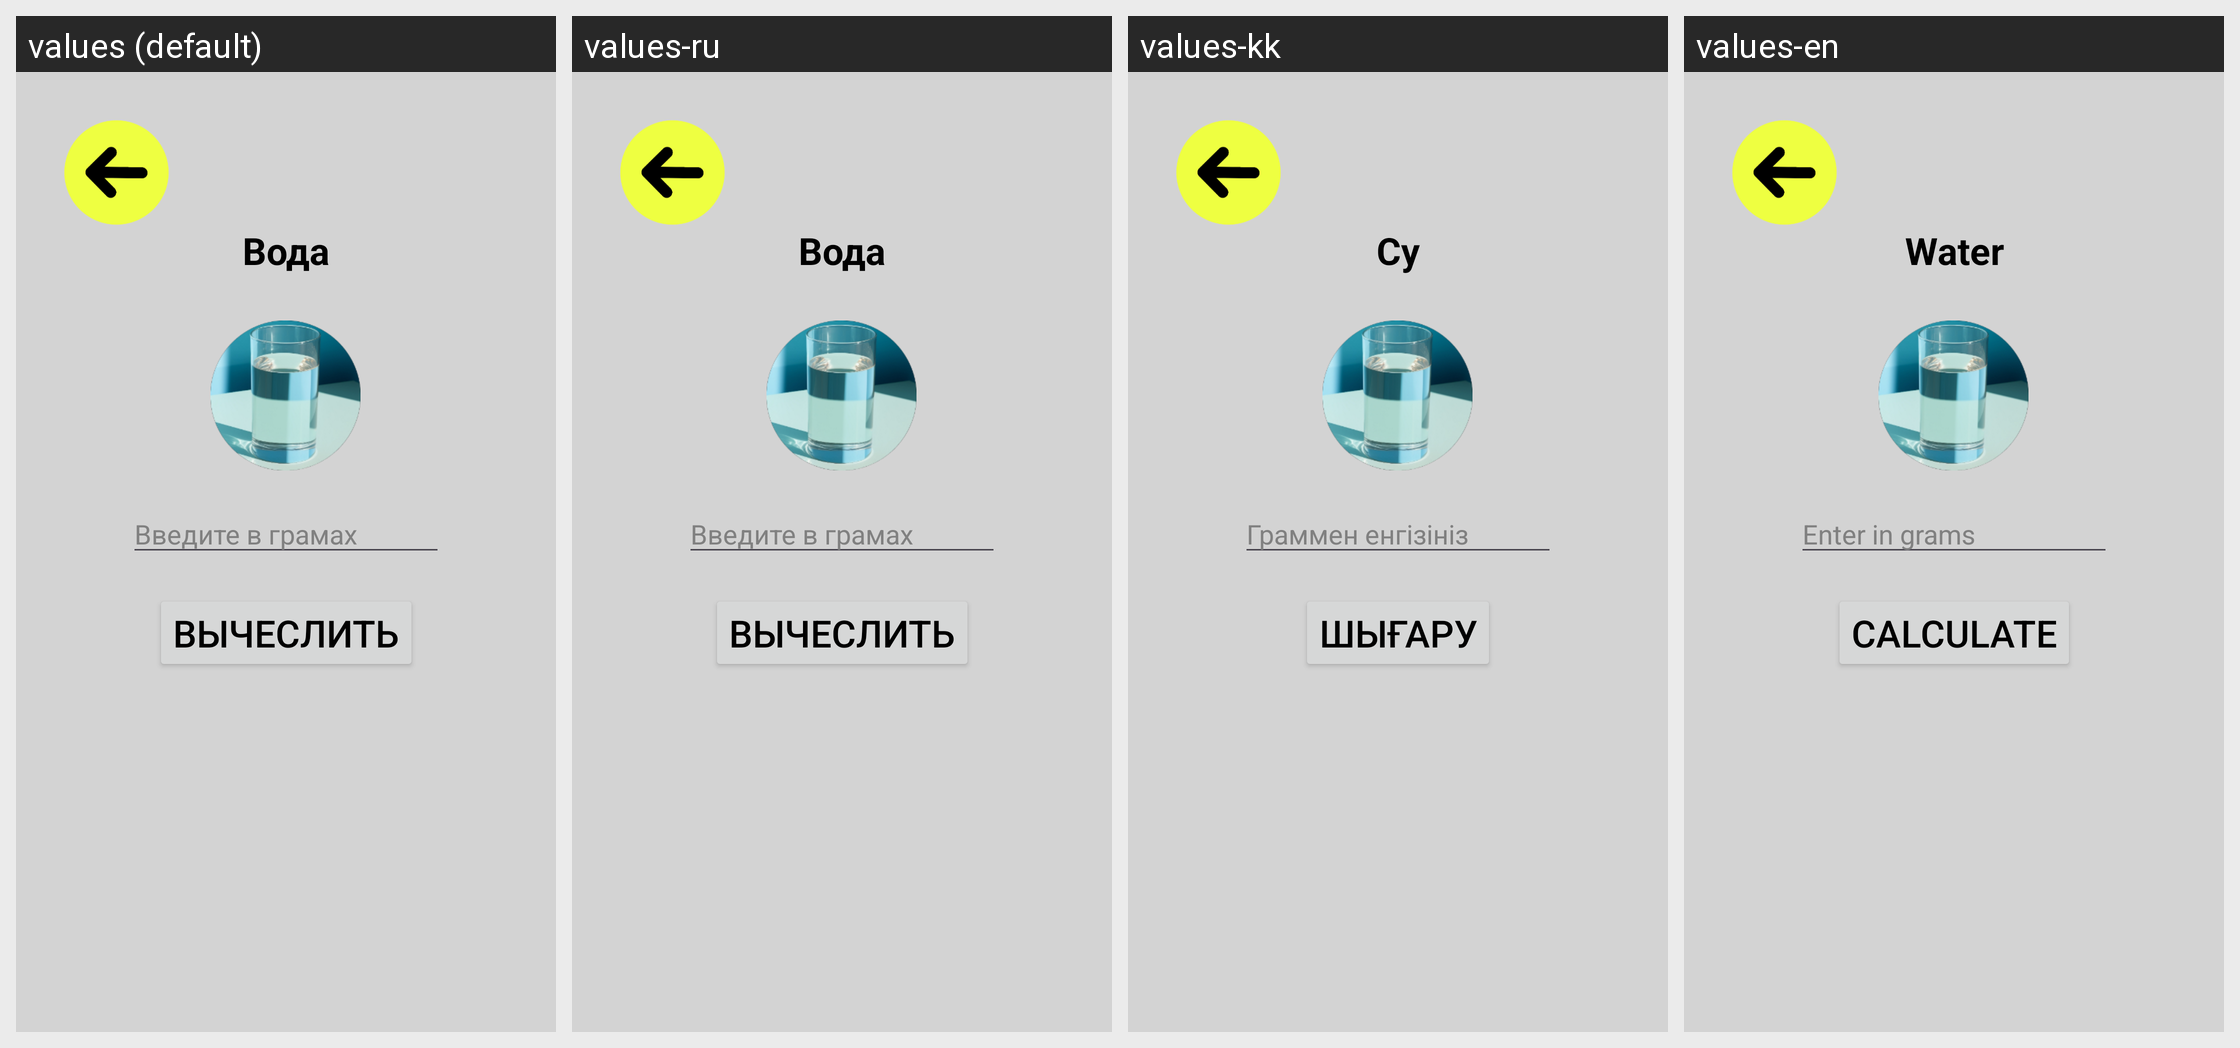

This grid shows one Android layout under several languages. Give, for every string resource on the screen, its name, the default text and each shown locale's text.
Android screen res/layout/activity_calculate.xml rendered under 4 locales, left to right: values (default), values-ru, values-kk, values-en. Device: Nexus 5 (rendered at 1080×1920; each locale shown at half size, 540×960, under a caption strip naming it); theme Theme.ИзмерительПродуктов.
Strings drawn on this screen, with the default value and each locale's value (text and hints the layout hard-codes appear in the picture but are not listed):

product
  values: Вода
  values-ru: Вода
  values-kk: Су
  values-en: Water

grams
  values: В граммах
  values-ru: В граммах
  values-kk: Грамм
  values-en: In grams

milligrams
  values: В миллилитры
  values-ru: В миллилитры
  values-kk: Миллиграмм
  values-en: In milligrams

write_in_gram
  values: Введите в грамах
  values-ru: Введите в грамах
  values-kk: Граммен енгізініз
  values-en: Enter in grams

calculate
  values: Вычеслить
  values-ru: Вычеслить
  values-kk: Шығару
  values-en: Calculate
